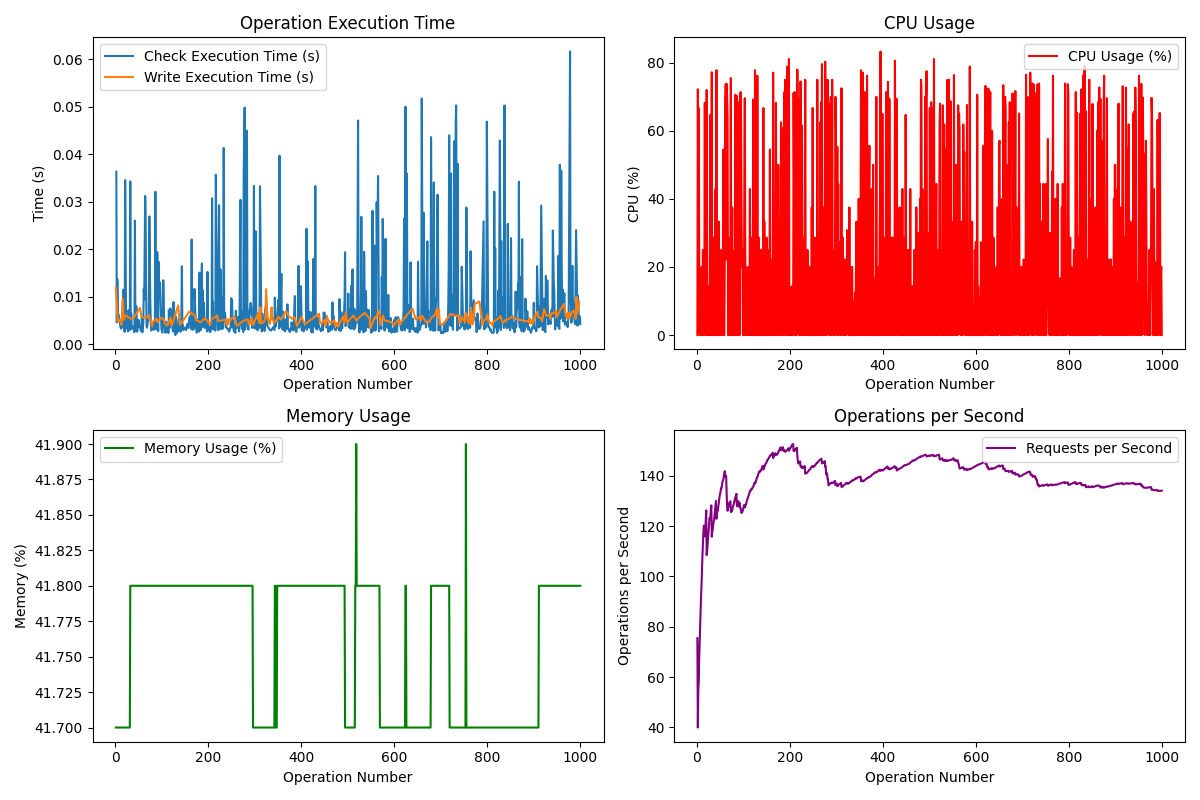

The data file committed next to this chart (first rows):
Request, Operation, Check Type, Execution Time (s), CPU (%), Memory (%), Requests/s, Status Code, Success, Allowed, Tuple Count
1, write, n/a, 0.0119, 0.0, 41.7, 75.42, 200, True, , 3
2, check, slack_agent_writer, 0.03635, 72.2, 41.7, 39.92, 200, True, False, 1
3, check, slack_human_writer, 0.004598, 33.3, 41.7, 54.58, 200, True, True, 1
4, check, slack_agent_writer, 0.01375, 66.7, 41.7, 57.99, 200, True, True, 1
5, write, n/a, 0.004797, 20.0, 41.7, 67.61, 200, True, , 3
6, check, slack_agent_writer, 0.006073, 0.0, 41.7, 74.64, 200, True, False, 1
7, check, slack_agent_writer, 0.006152, 14.3, 41.7, 80.54, 200, True, False, 1
8, write, n/a, 0.005053, 0.0, 41.7, 86.85, 200, True, , 3
9, check, slack_agent_writer, 0.005047, 0.0, 41.7, 92.33, 200, True, True, 1
10, write, n/a, 0.005143, 20.0, 41.7, 96.92, 200, True, , 3
11, check, slack_human_writer, 0.003582, 0.0, 41.7, 103, 200, True, False, 1
12, check, slack_human_writer, 0.003293, 0.0, 41.7, 108.7, 200, True, True, 1
13, write, n/a, 0.004063, 25.0, 41.7, 113.4, 200, True, , 3
14, check, slack_human_writer, 0.003583, 0.0, 41.7, 117.9, 200, True, True, 1
15, check, slack_agent_writer, 0.005816, 14.3, 41.7, 120.2, 200, True, False, 1
16, write, n/a, 0.009559, 8.3, 41.7, 118.4, 200, True, , 3
17, check, slack_agent_writer, 0.01148, 68.2, 41.7, 115.9, 200, True, True, 1
18, write, n/a, 0.005119, 0.0, 41.7, 118.3, 200, True, , 3
19, check, slack_human_writer, 0.003325, 0.0, 41.7, 122.2, 200, True, False, 1
20, check, slack_human_writer, 0.002612, 0.0, 41.7, 126.3, 200, True, True, 1
21, check, slack_agent_writer, 0.03459, 72.0, 41.7, 108.5, 200, True, True, 1
22, write, n/a, 0.006040, 0.0, 41.7, 109.9, 200, True, , 3
23, check, slack_human_writer, 0.003374, 14.3, 41.7, 112.9, 200, True, False, 1
24, check, slack_human_writer, 0.004197, 0.0, 41.7, 115.4, 200, True, False, 1
25, check, slack_human_writer, 0.004390, 14.3, 41.7, 117.5, 200, True, False, 1
26, check, slack_human_writer, 0.003497, 0.0, 41.7, 120, 200, True, False, 1
27, check, slack_agent_writer, 0.002705, 0.0, 41.7, 123.3, 200, True, False, 1
28, check, slack_agent_writer, 0.007151, 28.6, 41.7, 123.3, 200, True, True, 1
29, check, slack_agent_writer, 0.006783, 64.7, 41.7, 123.8, 200, True, False, 1
30, check, slack_human_writer, 0.002980, 0.0, 41.7, 126.4, 200, True, True, 1
31, check, slack_human_writer, 0.004193, 12.5, 41.7, 128.2, 200, True, False, 1
32, check, slack_agent_writer, 0.0343, 77.2, 41.8, 115.8, 200, True, False, 1
33, check, slack_human_writer, 0.003138, 0.0, 41.8, 117.9, 200, True, True, 1
34, check, slack_agent_writer, 0.006535, 14.3, 41.8, 118.5, 200, True, False, 1
35, check, slack_human_writer, 0.003736, 28.6, 41.8, 120.5, 200, True, True, 1
36, write, n/a, 0.005244, 0.0, 41.8, 121.5, 200, True, , 3
37, write, n/a, 0.005233, 0.0, 41.8, 122.6, 200, True, , 3
38, check, slack_agent_writer, 0.003283, 0.0, 41.8, 124.6, 200, True, False, 1
39, check, slack_human_writer, 0.003772, 0.0, 41.8, 126.3, 200, True, False, 1
40, check, slack_human_writer, 0.002552, 42.9, 41.8, 128.2, 200, True, True, 1
41, check, slack_human_writer, 0.002962, 0.0, 41.8, 130, 200, True, True, 1
42, check, slack_agent_writer, 0.02605, 77.8, 41.8, 122.9, 200, True, True, 1
43, check, slack_human_writer, 0.003238, 0.0, 41.8, 124.8, 200, True, False, 1
44, check, slack_agent_writer, 0.002702, 0.0, 41.8, 126.4, 200, True, False, 1
45, check, slack_agent_writer, 0.007995, 0.0, 41.8, 126.2, 200, True, False, 1
46, check, slack_human_writer, 0.003434, 0.0, 41.8, 127.7, 200, True, False, 1
47, check, slack_human_writer, 0.002642, 33.3, 41.8, 129.5, 200, True, False, 1
48, check, slack_human_writer, 0.003718, 0.0, 41.8, 130.7, 200, True, False, 1
49, check, slack_human_writer, 0.003723, 25.0, 41.8, 132.1, 200, True, False, 1
50, check, slack_agent_writer, 0.005114, 0.0, 41.8, 132.8, 200, True, False, 1
51, check, slack_human_writer, 0.003922, 25.0, 41.8, 133.9, 200, True, False, 1
52, check, slack_human_writer, 0.003800, 0.0, 41.8, 135.1, 200, True, True, 1
53, write, n/a, 0.007651, 0.0, 41.8, 135, 200, True, , 3
54, check, slack_human_writer, 0.003135, 0.0, 41.8, 136.2, 200, True, False, 1
55, check, slack_human_writer, 0.002766, 0.0, 41.8, 137.7, 200, True, False, 1
56, write, n/a, 0.005775, 25.0, 41.8, 138.1, 200, True, , 3
57, check, slack_agent_writer, 0.005651, 54.5, 41.8, 138.5, 200, True, False, 1
58, check, slack_agent_writer, 0.002513, 0.0, 41.8, 140.1, 200, True, False, 1
59, check, slack_human_writer, 0.003945, 0.0, 41.8, 141, 200, True, True, 1
60, check, slack_human_writer, 0.004266, 25.0, 41.8, 141.8, 200, True, False, 1
... 940 more rows
